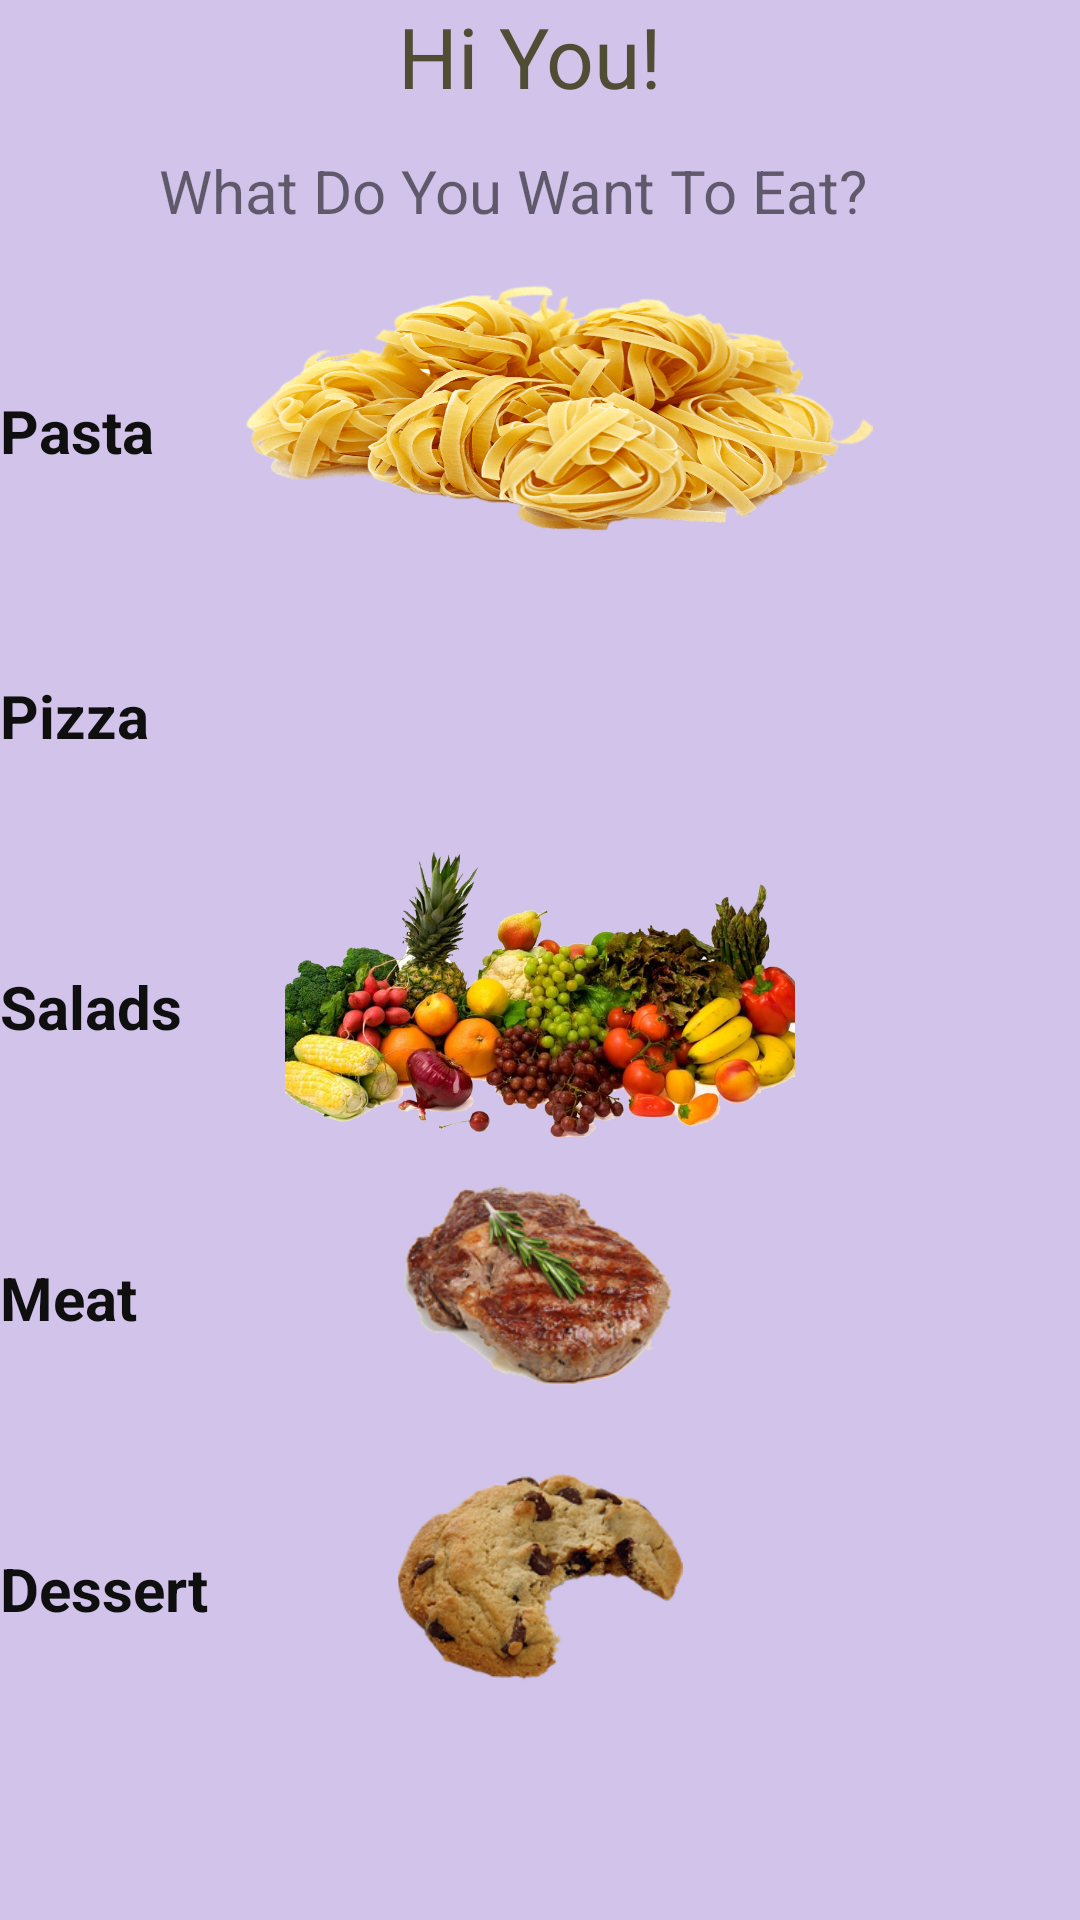

Write the Android layout XML for this screen, with the resource values it uses.
<!-- AndroidManifest.xml: application theme Theme.MatconLi3 -->
<!-- res/layout/fragment_home.xml -->
<?xml version="1.0" encoding="utf-8"?>
<androidx.constraintlayout.widget.ConstraintLayout xmlns:android="http://schemas.android.com/apk/res/android"
    xmlns:app="http://schemas.android.com/apk/res-auto"
    xmlns:tools="http://schemas.android.com/tools"
    android:layout_width="match_parent"
    android:layout_height="match_parent"

    android:background="#4D673AB7"
    tools:context=".HomeFragment">

    

    <ImageView
        android:id="@+id/home_fragment_pasta"
        android:layout_width="0dp"
        android:layout_height="95dp"
        android:layout_marginTop="2dp"
        android:src="@drawable/pasta"
        app:layout_constraintEnd_toEndOf="parent"
        app:layout_constraintHorizontal_bias="1.0"
        app:layout_constraintStart_toStartOf="parent"
        app:layout_constraintTop_toBottomOf="@+id/textView" />

    <ImageView
        android:id="@+id/home_fragment_pizza"
        android:layout_width="0dp"
        android:layout_height="95dp"
        android:layout_marginTop="2dp"
        android:src="@drawable/pizza"
        app:layout_constraintEnd_toEndOf="parent"
        app:layout_constraintStart_toStartOf="parent"
        app:layout_constraintTop_toBottomOf="@+id/home_fragment_pasta" />

    <ImageView
        android:id="@+id/home_fragment_salads"
        android:layout_width="0dp"
        android:layout_height="95dp"
        android:layout_marginTop="2dp"
        android:src="@drawable/vegetable2"
        app:layout_constraintEnd_toEndOf="parent"
        app:layout_constraintStart_toStartOf="parent"
        app:layout_constraintTop_toBottomOf="@+id/home_fragment_pizza" />

    <ImageView
        android:id="@+id/home_fragment_meat"
        android:layout_width="0dp"
        android:layout_height="95dp"
        android:layout_marginTop="2dp"
        android:src="@drawable/meat"
        app:layout_constraintEnd_toEndOf="parent"
        app:layout_constraintStart_toStartOf="parent"
        app:layout_constraintTop_toBottomOf="@+id/home_fragment_salads" />

    <ImageView
        android:id="@+id/home_fragment_dessert"
        android:layout_width="0dp"
        android:layout_height="95dp"
        android:layout_marginTop="2dp"
        android:src="@drawable/cookie"
        app:layout_constraintEnd_toEndOf="parent"
        app:layout_constraintStart_toStartOf="parent"
        app:layout_constraintTop_toBottomOf="@+id/home_fragment_meat" />

    <TextView
        android:id="@+id/home_fragment_title"
        android:layout_width="95dp"
        android:layout_height="40dp"
        android:text="Hi You!   "
        android:textColor="#504D35"
        android:textSize="28dp"
        app:layout_constraintEnd_toEndOf="parent"
        app:layout_constraintStart_toStartOf="parent"
        app:layout_constraintTop_toTopOf="parent" />

    <TextView
        android:id="@+id/textView"
        android:layout_width="254dp"
        android:layout_height="38dp"
        android:layout_marginTop="10dp"
        android:text="What Do You Want To Eat?"
        android:textSize="20sp"
        app:layout_constraintEnd_toEndOf="parent"
        app:layout_constraintStart_toStartOf="parent"
        app:layout_constraintTop_toBottomOf="@+id/home_fragment_title" />

    <TextView
        android:id="@+id/textView4"
        android:layout_width="wrap_content"
        android:layout_height="wrap_content"
        android:layout_marginTop="40dp"
        android:fontFamily="sans-serif"
        android:text="Pasta"
        android:textColor="#100F0F"
        android:textSize="20sp"
        android:textStyle="bold"
        app:layout_constraintStart_toStartOf="parent"
        app:layout_constraintTop_toTopOf="@+id/home_fragment_pasta" />

    <TextView
        android:id="@+id/textView5"
        android:layout_width="wrap_content"
        android:layout_height="wrap_content"
        android:layout_marginTop="40dp"
        android:text="Pizza"
        android:textColor="#100F0F"
        android:textSize="20sp"
        android:textStyle="bold"
        app:layout_constraintStart_toStartOf="parent"
        app:layout_constraintTop_toBottomOf="@+id/home_fragment_pasta" />

    <TextView
        android:id="@+id/textView6"
        android:layout_width="wrap_content"
        android:layout_height="wrap_content"
        android:layout_marginTop="40dp"
        android:fontFamily="sans-serif"
        android:text="Salads"
        android:textColor="#100F0F"
        android:textSize="20sp"
        android:textStyle="bold"
        app:layout_constraintStart_toStartOf="parent"
        app:layout_constraintTop_toBottomOf="@+id/home_fragment_pizza" />

    <TextView
        android:id="@+id/textView7"
        android:layout_width="wrap_content"
        android:layout_height="wrap_content"
        android:layout_marginTop="40dp"
        android:fontFamily="sans-serif"
        android:text="Meat"
        android:textColor="#100F0F"
        android:textSize="20sp"
        android:textStyle="bold"
        app:layout_constraintStart_toStartOf="parent"
        app:layout_constraintTop_toBottomOf="@+id/home_fragment_salads" />

    <TextView
        android:id="@+id/textView8"
        android:layout_width="wrap_content"
        android:layout_height="wrap_content"
        android:layout_marginTop="40dp"
        android:fontFamily="sans-serif"
        android:text="Dessert"
        android:textColor="#100F0F"
        android:textSize="20sp"
        android:textStyle="bold"
        app:layout_constraintStart_toStartOf="parent"
        app:layout_constraintTop_toBottomOf="@+id/home_fragment_meat" />

</androidx.constraintlayout.widget.ConstraintLayout>
<!-- resources referenced by this layout -->
<resources>
  <!-- drawable cookie: png bitmap (drawable, 52624 bytes) -->
  <!-- drawable meat: png bitmap (drawable-v24, 57589 bytes) -->
  <!-- drawable pasta: png bitmap (drawable, 271645 bytes) -->
  <!-- drawable vegetable2: png bitmap (drawable-v24, 706757 bytes) -->
  <style name="Theme.MatconLi3" parent="Theme.MaterialComponents.DayNight.DarkActionBar">
          
          <item name="colorPrimary">@color/purple_500</item>
          <item name="colorPrimaryVariant">@color/purple_700</item>
          <item name="colorOnPrimary">@color/white</item>
          
          <item name="colorSecondary">@color/teal_200</item>
          <item name="colorSecondaryVariant">@color/teal_700</item>
          <item name="colorOnSecondary">@color/black</item>
          
          <item name="android:statusBarColor" tools:targetApi="l">?attr/colorPrimaryVariant</item>
          
      </style>
  <color name="purple_500">#FF6200EE</color>
  <color name="purple_700">#FF3700B3</color>
  <color name="white">#FFFFFFFF</color>
  <color name="teal_200">#FF03DAC5</color>
  <color name="teal_700">#FF018786</color>
  <color name="black">#FF000000</color>
</resources>
